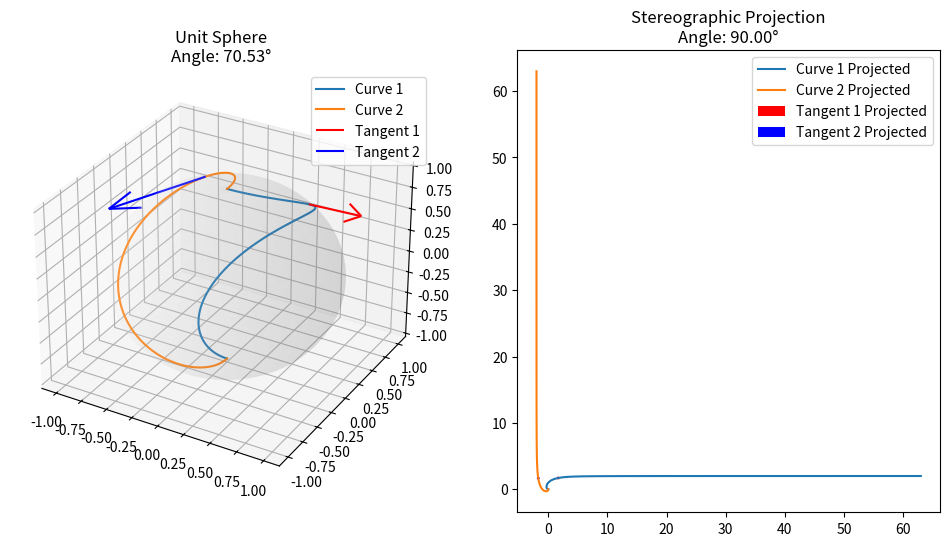

Write Python code to recreate this figure.
import numpy as np  
import matplotlib.pyplot as plt
from mpl_toolkits.mplot3d import Axes3D
from numpy.linalg import norm

# Define the stereographic projection from the unit sphere to the plane (z = 0)
def stereographic_projection(P):
    x, y, z = P  # Unpack the array into x, y, z
    if np.isclose(z, 1, atol=1e-6):  # Avoid division by zero for z ≈ 1
        return None  # Skip projection for this point
    return np.array([x / (1 - z), y / (1 - z)])

# Generate a mesh for the unit sphere
theta = np.linspace(0, np.pi, 50)  
phi = np.linspace(0, 2 * np.pi, 100)  
theta, phi = np.meshgrid(theta, phi)

# Parametric equations for the sphere
x = np.sin(theta) * np.cos(phi)
y = np.sin(theta) * np.sin(phi)
z = np.cos(theta)

# Define two sets of curves on the sphere
def curve1(t):
    return np.array([np.sin(t) * np.cos(t), np.sin(t) * np.sin(t), np.cos(t)])

def curve2(t):
    return np.array([np.sin(t) * np.cos(t + np.pi/2), np.sin(t) * np.sin(t + np.pi/2), np.cos(t)])

t = np.linspace(0, np.pi, 100)
curve1_points = np.array([curve1(t_i) for t_i in t])
curve2_points = np.array([curve2(t_i) for t_i in t])

# Compute tangent vectors
def tangent_vector(curve, t):
    h = 1e-6
    return (curve(t + h) - curve(t - h)) / (2 * h)

t1 = np.pi / 4
t2 = np.pi / 4 + np.pi / 2

tangent1_curve1 = tangent_vector(curve1, t1)
tangent1_curve2 = tangent_vector(curve2, t1)
tangent2_curve1 = tangent_vector(curve1, t2)
tangent2_curve2 = tangent_vector(curve2, t2)

# Compute angles on the sphere
def angle_between_vectors(v1, v2):
    return np.arccos(np.dot(v1, v2) / (np.linalg.norm(v1) * np.linalg.norm(v2)))

angle_sphere = angle_between_vectors(tangent1_curve1, tangent1_curve2)

# Project curves while filtering out None values
curve1_projected = np.array([stereographic_projection(P) for P in curve1_points if stereographic_projection(P) is not None])
curve2_projected = np.array([stereographic_projection(P) for P in curve2_points if stereographic_projection(P) is not None])

# Compute tangent vectors of projected curves
def tangent_vector_projected(curve, index):
    h = 1  # Use integer step for index-based array access
    if index - h < 0 or index + h >= len(curve):  # Avoid out-of-bounds errors
        return np.array([0, 0])  
    return (curve[index + h] - curve[index - h]) / (2 * h)

index_t1 = int(t1 / np.pi * len(curve1_projected))  # Convert t1 to index
index_t2 = int(t2 / np.pi * len(curve1_projected))  # Convert t2 to index

tangent1_curve1_projected = tangent_vector_projected(curve1_projected, index_t1)
tangent1_curve2_projected = tangent_vector_projected(curve2_projected, index_t1)
tangent2_curve1_projected = tangent_vector_projected(curve1_projected, index_t2)
tangent2_curve2_projected = tangent_vector_projected(curve2_projected, index_t2)

# Compute angles on the plane
angle_plane = angle_between_vectors(tangent1_curve1_projected, tangent1_curve2_projected)

# Plotting
fig = plt.figure(figsize=(12, 6))

# Plot on the unit sphere
ax1 = fig.add_subplot(121, projection='3d')
ax1.plot_surface(x, y, z, color='w', alpha=0.1)
ax1.plot(curve1_points[:, 0], curve1_points[:, 1], curve1_points[:, 2], label='Curve 1')
ax1.plot(curve2_points[:, 0], curve2_points[:, 1], curve2_points[:, 2], label='Curve 2')
ax1.quiver(curve1(t1)[0], curve1(t1)[1], curve1(t1)[2], tangent1_curve1[0], tangent1_curve1[1], tangent1_curve1[2], color='r', label='Tangent 1')
ax1.quiver(curve2(t1)[0], curve2(t1)[1], curve2(t1)[2], tangent1_curve2[0], tangent1_curve2[1], tangent1_curve2[2], color='b', label='Tangent 2')
ax1.set_title(f'Unit Sphere\nAngle: {np.degrees(angle_sphere):.2f}°')
ax1.legend()

# Plot after stereographic projection
ax2 = fig.add_subplot(122)
ax2.plot(curve1_projected[:, 0], curve1_projected[:, 1], label='Curve 1 Projected')
ax2.plot(curve2_projected[:, 0], curve2_projected[:, 1], label='Curve 2 Projected')
ax2.quiver(curve1_projected[index_t1][0], curve1_projected[index_t1][1], tangent1_curve1_projected[0], tangent1_curve1_projected[1], angles='xy', scale_units='xy', scale=1, color='r', label='Tangent 1 Projected')
ax2.quiver(curve2_projected[index_t1][0], curve2_projected[index_t1][1], tangent1_curve2_projected[0], tangent1_curve2_projected[1], angles='xy', scale_units='xy', scale=1, color='b', label='Tangent 2 Projected')
ax2.set_title(f'Stereographic Projection\nAngle: {np.degrees(angle_plane):.2f}°')
ax2.legend()

plt.show()

#